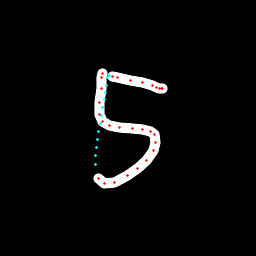

The table this chart was drawn from, first rows:
x, y, hover, eod
102, 73.38, 0.0, 0.0
102.2, 73.85, 0.0, 0.0
101.7, 77.96, 0.0, 0.0
101.4, 88.92, 0.0, 0.0
99.78, 102.6, 0.0, 0.0
99.79, 114.8, 0.0, 0.0
102.2, 121.2, 0.0, 0.0
109.5, 125.6, 0.0, 0.0
119.9, 127.3, 0.0, 0.0
132, 128.4, 0.0, 0.0
142.3, 129.4, 0.0, 0.0
150.9, 131.6, 0.0, 0.0
154, 134.4, 0.0, 0.0
155.8, 142.5, 0.0, 0.0
153.3, 150.9, 0.0, 0.0
146.8, 160.3, 0.0, 0.0
137.4, 168.6, 0.0, 0.0
127.1, 175.7, 0.0, 0.0
114.6, 182, 0.0, 0.0
104.8, 183.3, 0.0, 0.0
98.89, 178.2, 0.0, 0.0
95.06, 164.6, 1.0, 0.0
95.87, 155.9, 1.0, 0.0
96.73, 147.6, 1.0, 0.0
97.65, 139.3, 1.0, 0.0
98.79, 131.1, 1.0, 0.0
100, 123.1, 1.0, 0.0
101.3, 115.2, 1.0, 0.0
102.7, 107.4, 1.0, 0.0
104.2, 99.89, 1.0, 0.0
105.4, 92.41, 1.0, 0.0
106.3, 85.09, 1.0, 0.0
107, 77.82, 1.0, 0.0
109.4, 75.66, 1.0, 0.0
112.6, 76.26, 0.0, 0.0
117.7, 77.54, 0.0, 0.0
131, 80.19, 0.0, 0.0
142.4, 82.77, 0.0, 0.0
152.1, 85.8, 0.0, 0.0
156.5, 87.35, 0.0, 0.0
159.9, 88.09, 0.0, 0.0
161.4, 88.28, 0.0, 0.0
162.4, 88.03, 0.0, 1.0
